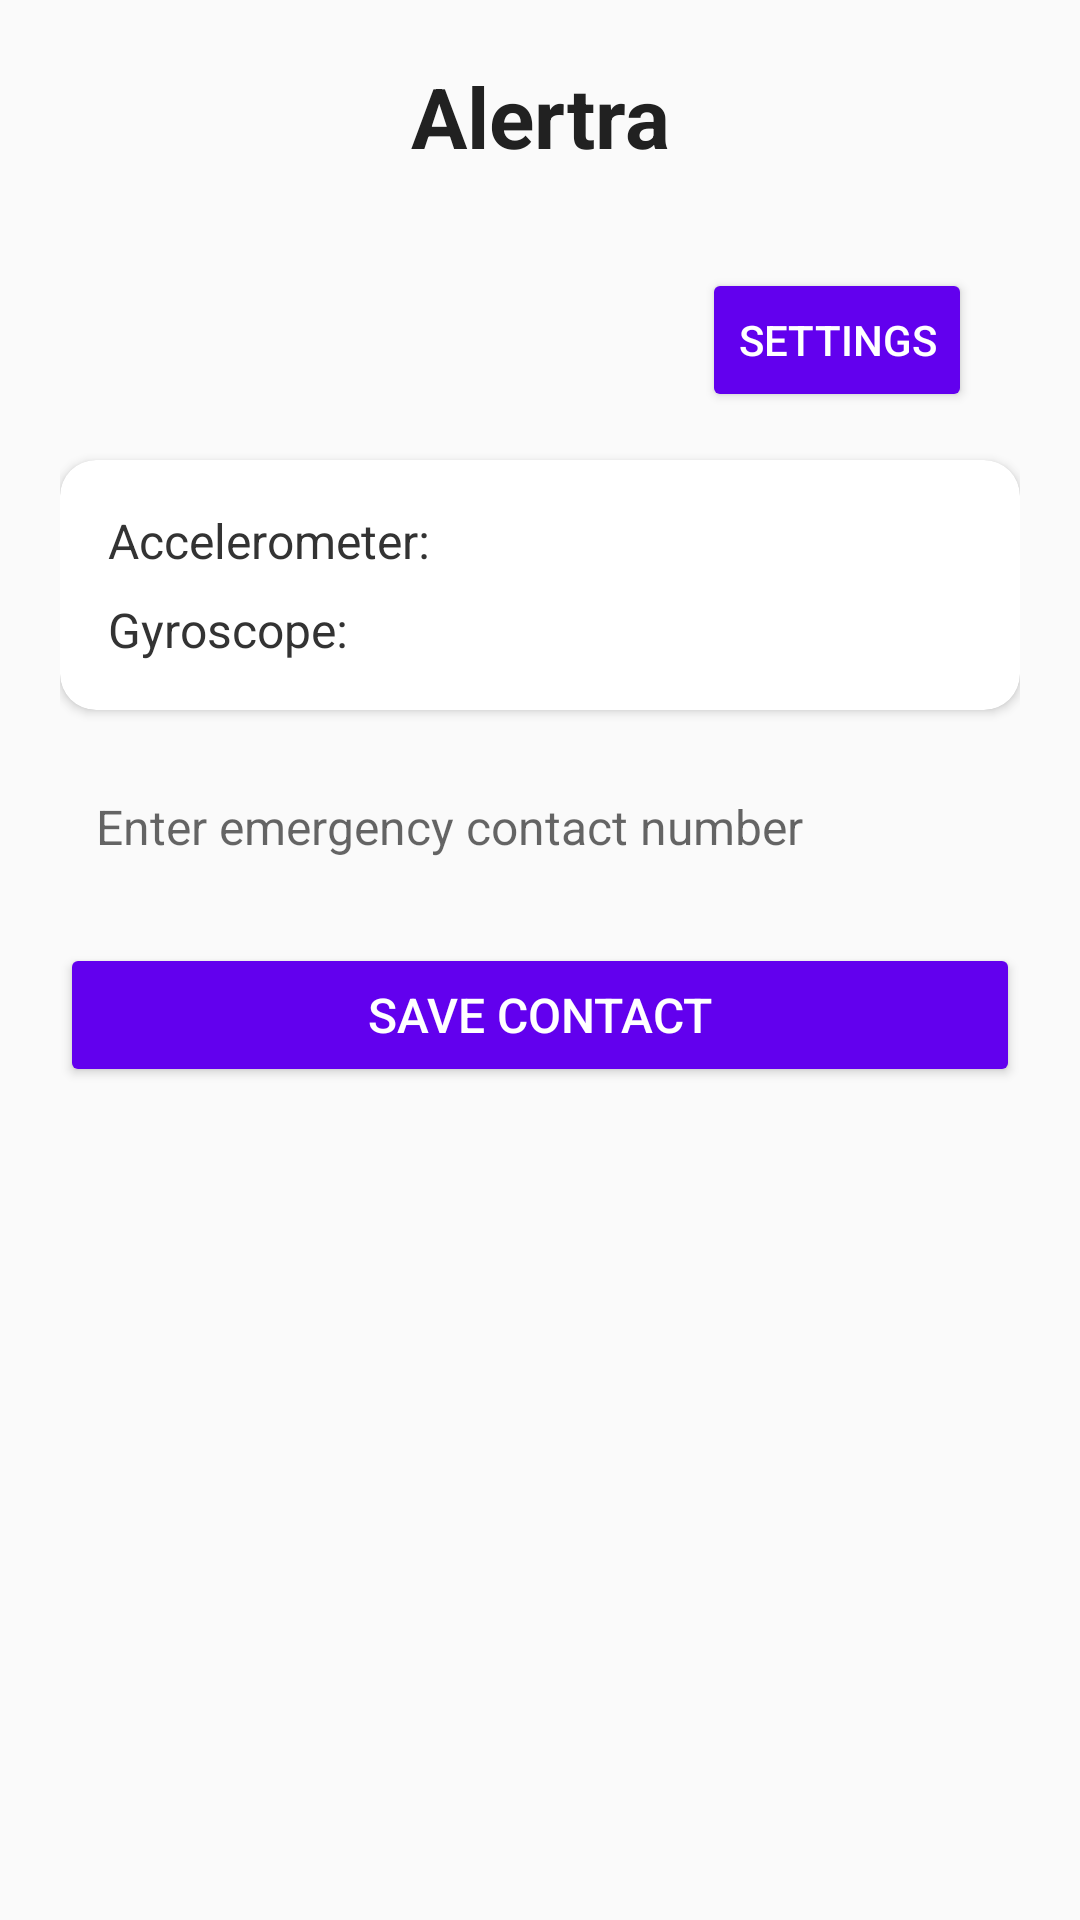

Android layout source for this screen:
<!-- AndroidManifest.xml: activity theme AppTheme -->
<!-- res/layout/activity_main.xml -->
<?xml version="1.0" encoding="utf-8"?>
<LinearLayout xmlns:android="http://schemas.android.com/apk/res/android"
    xmlns:app="http://schemas.android.com/apk/res-auto"
    android:orientation="vertical"
    android:padding="20dp"
    android:layout_width="match_parent"
    android:layout_height="match_parent"
    android:background="#FAFAFA">

    <TextView
        android:id="@+id/appTitle"
        android:layout_width="match_parent"
        android:layout_height="wrap_content"
        android:text="Alertra"
        android:textSize="28sp"
        android:textColor="#212121"
        android:textStyle="bold"
        android:gravity="center"
        android:paddingBottom="16dp" />

    <Button
        android:id="@+id/btnSettings"
        android:layout_width="wrap_content"
        android:layout_height="wrap_content"
        android:text="Settings"
        android:layout_gravity="end"
        android:layout_margin="16dp"
        android:backgroundTint="#6200EE"
        android:textColor="#FFFFFF"/>

    <androidx.cardview.widget.CardView
        android:id="@+id/cardSensor"
        android:layout_width="match_parent"
        android:layout_height="wrap_content"
        android:layout_marginBottom="16dp"
        android:elevation="4dp"
        app:cardCornerRadius="12dp">


        <LinearLayout
            android:orientation="vertical"
            android:padding="16dp"
            android:layout_width="match_parent"
            android:layout_height="wrap_content">

            <TextView
                android:id="@+id/tv_acc"
                android:layout_width="match_parent"
                android:layout_height="wrap_content"
                android:text="Accelerometer: "
                android:textSize="16sp"
                android:textColor="#333" />

            <TextView
                android:id="@+id/tv_gyro"
                android:layout_width="match_parent"
                android:layout_height="wrap_content"
                android:text="Gyroscope: "
                android:textSize="16sp"
                android:textColor="#333"
                android:layout_marginTop="8dp" />

        </LinearLayout>
    </androidx.cardview.widget.CardView>

    <EditText
        android:id="@+id/editPhone"
        android:layout_width="match_parent"
        android:layout_height="wrap_content"
        android:hint="Enter emergency contact number"
        android:inputType="phone"
        android:padding="12dp"
        android:background="@drawable/edittext_background"
        android:textSize="16sp"
        android:layout_marginBottom="16dp" />

    <Button
        android:id="@+id/btnSave"
        android:layout_width="match_parent"
        android:layout_height="wrap_content"
        android:text="Save Contact"
        android:backgroundTint="#6200EE"
        android:textColor="#FFFFFF"
        android:textSize="16sp"
        android:padding="12dp"
        android:elevation="2dp"
        android:layout_marginBottom="16dp" />

    <LinearLayout
        android:id="@+id/alertContainer"
        android:layout_width="match_parent"
        android:layout_height="wrap_content"
        android:gravity="center"
        android:orientation="vertical"
        android:visibility="gone"
        android:paddingTop="20dp"
        android:paddingBottom="20dp">

        <ImageView
            android:id="@+id/imgWarning"
            android:layout_width="80dp"
            android:layout_height="80dp"
            android:src="@drawable/baseline_add_alert_24"
            android:contentDescription="Fall detected warning"
            android:layout_gravity="center"
            app:tint="#F44336" />

        <TextView
            android:id="@+id/tvFallAlert"
            android:layout_width="wrap_content"
            android:layout_height="wrap_content"
            android:text="FALL DETECTED"
            android:textColor="#F44336"
            android:textSize="22sp"
            android:textStyle="bold"
            android:layout_marginTop="8dp"/>
        <Button
            android:id="@+id/btnResetAlert"
            android:layout_width="wrap_content"
            android:layout_height="wrap_content"
            android:text="Reset Alert"
            android:layout_marginTop="16dp"
            android:backgroundTint="#6200EE"
            android:textColor="#FFFFFF"/>
    </LinearLayout>

</LinearLayout>
<!-- resources referenced by this layout -->
<resources>
  <style name="AppTheme" parent="Theme.AppCompat.Light.DarkActionBar">
          
          <item name="colorPrimary">@color/purple_500</item>
          <item name="colorPrimaryDark">@color/purple_700</item>
          <item name="colorAccent">@color/teal_200</item>
      </style>
  <color name="purple_500">#FF6200EE</color>
  <color name="purple_700">#FF3700B3</color>
  <color name="teal_200">#FF03DAC5</color>
</resources>
